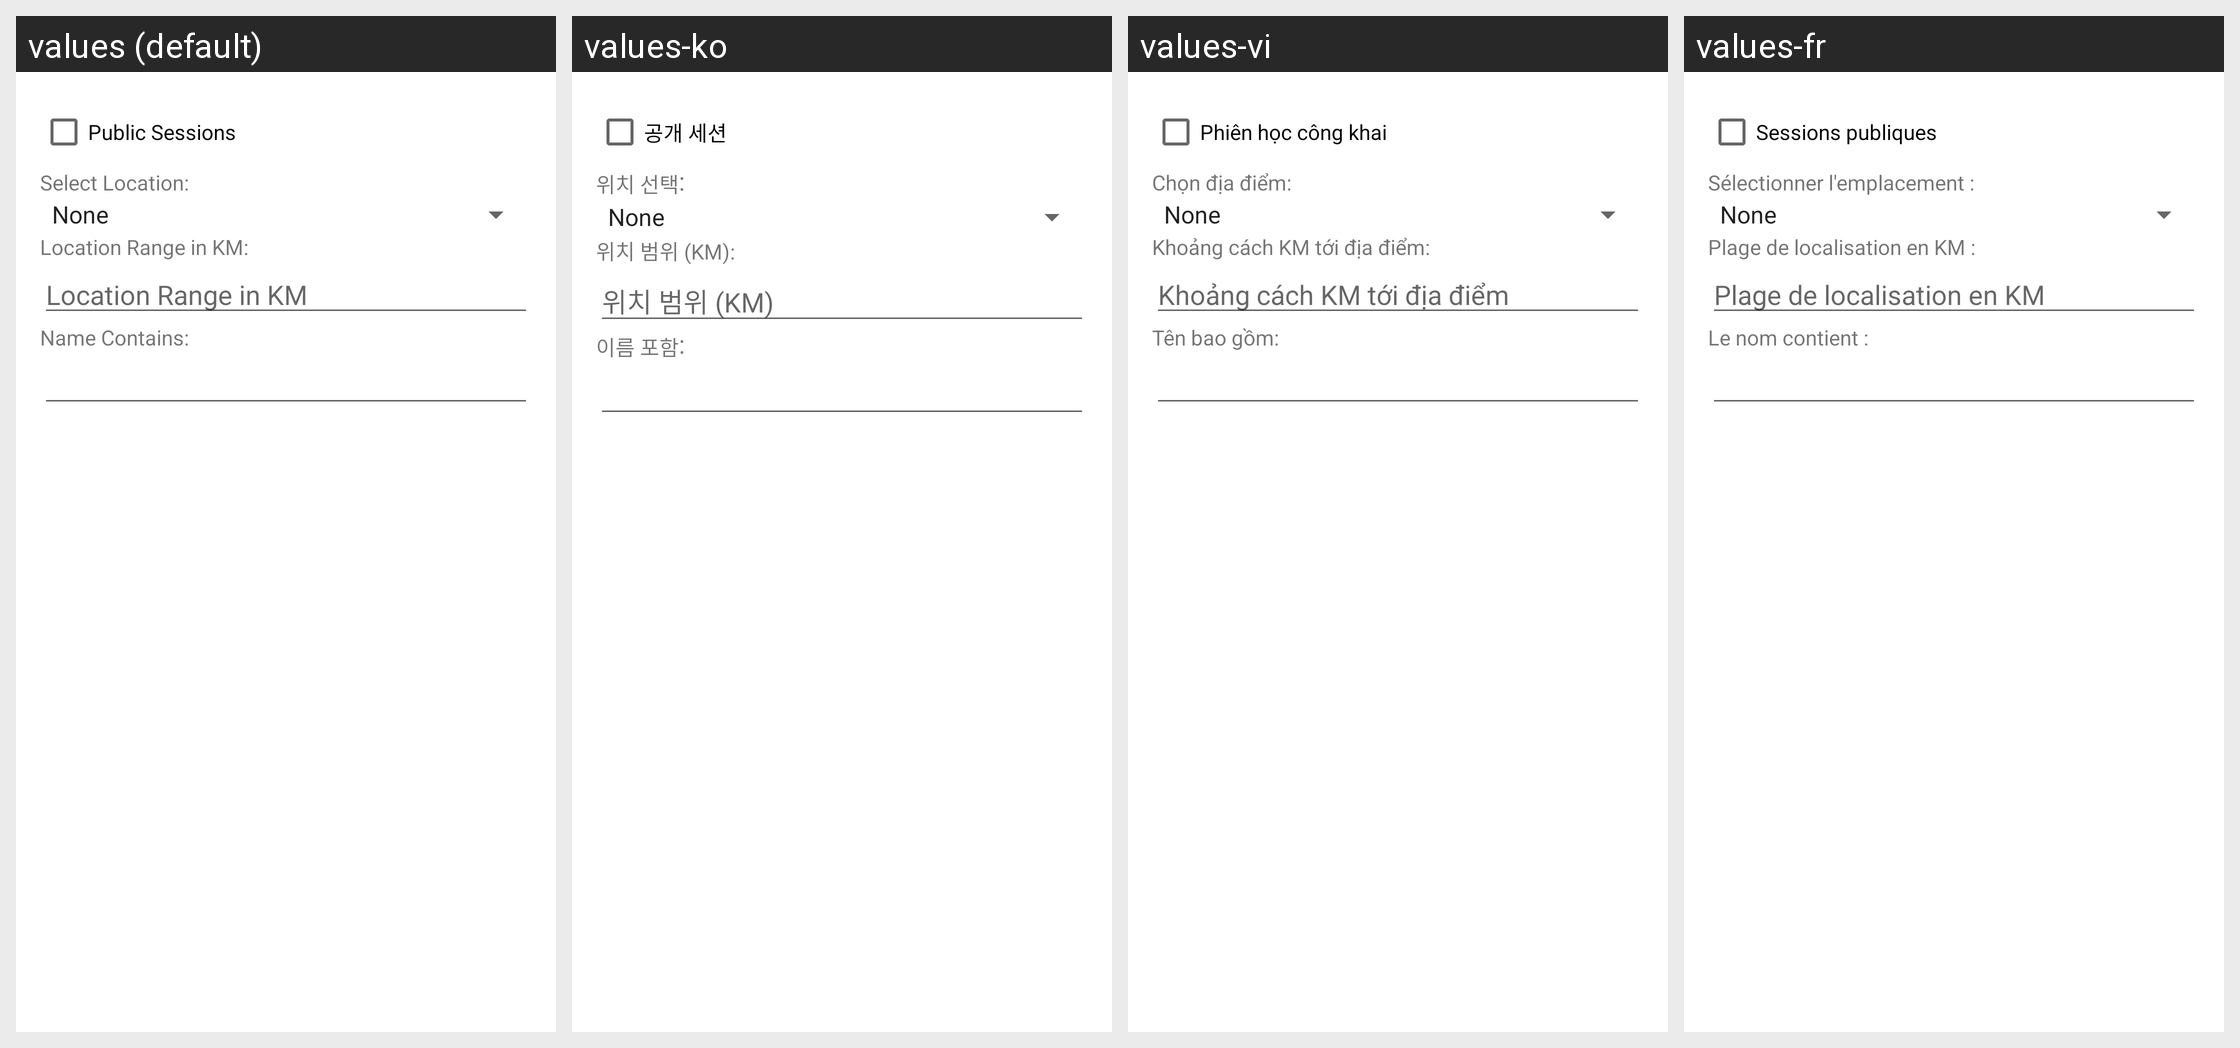

Strings drawn on this Android screen and how each of the app's shown locales translates them:
Android screen res/layout/dialog_filter.xml rendered under 4 locales, left to right: values (default), values-ko, values-vi, values-fr. Device: Nexus 5 (rendered at 1080×1920; each locale shown at half size, 540×960, under a caption strip naming it); theme Theme.StuddiBuddi.
Strings drawn on this screen, with the default value and each locale's value (text and hints the layout hard-codes, and strings that could not be matched under every locale, appear in the picture but are not listed):

public_sessions
  values: Public Sessions
  values-ko: 공개 세션
  values-vi: Phiên học công khai
  values-fr: Sessions publiques

select_location
  values: Select Location:
  values-ko: 위치 선택:
  values-vi: Chọn địa điểm:
  values-fr: Sélectionner l'emplacement :

location_range
  values: Location Range in KM:
  values-ko: 위치 범위 (KM):
  values-vi: Khoảng cách KM tới địa điểm:
  values-fr: Plage de localisation en KM :

location_range_in_km
  values: Location Range in KM
  values-ko: 위치 범위 (KM)
  values-vi: Khoảng cách KM tới địa điểm
  values-fr: Plage de localisation en KM

name_contains
  values: Name Contains:
  values-ko: 이름 포함:
  values-vi: Tên bao gồm:
  values-fr: Le nom contient :
